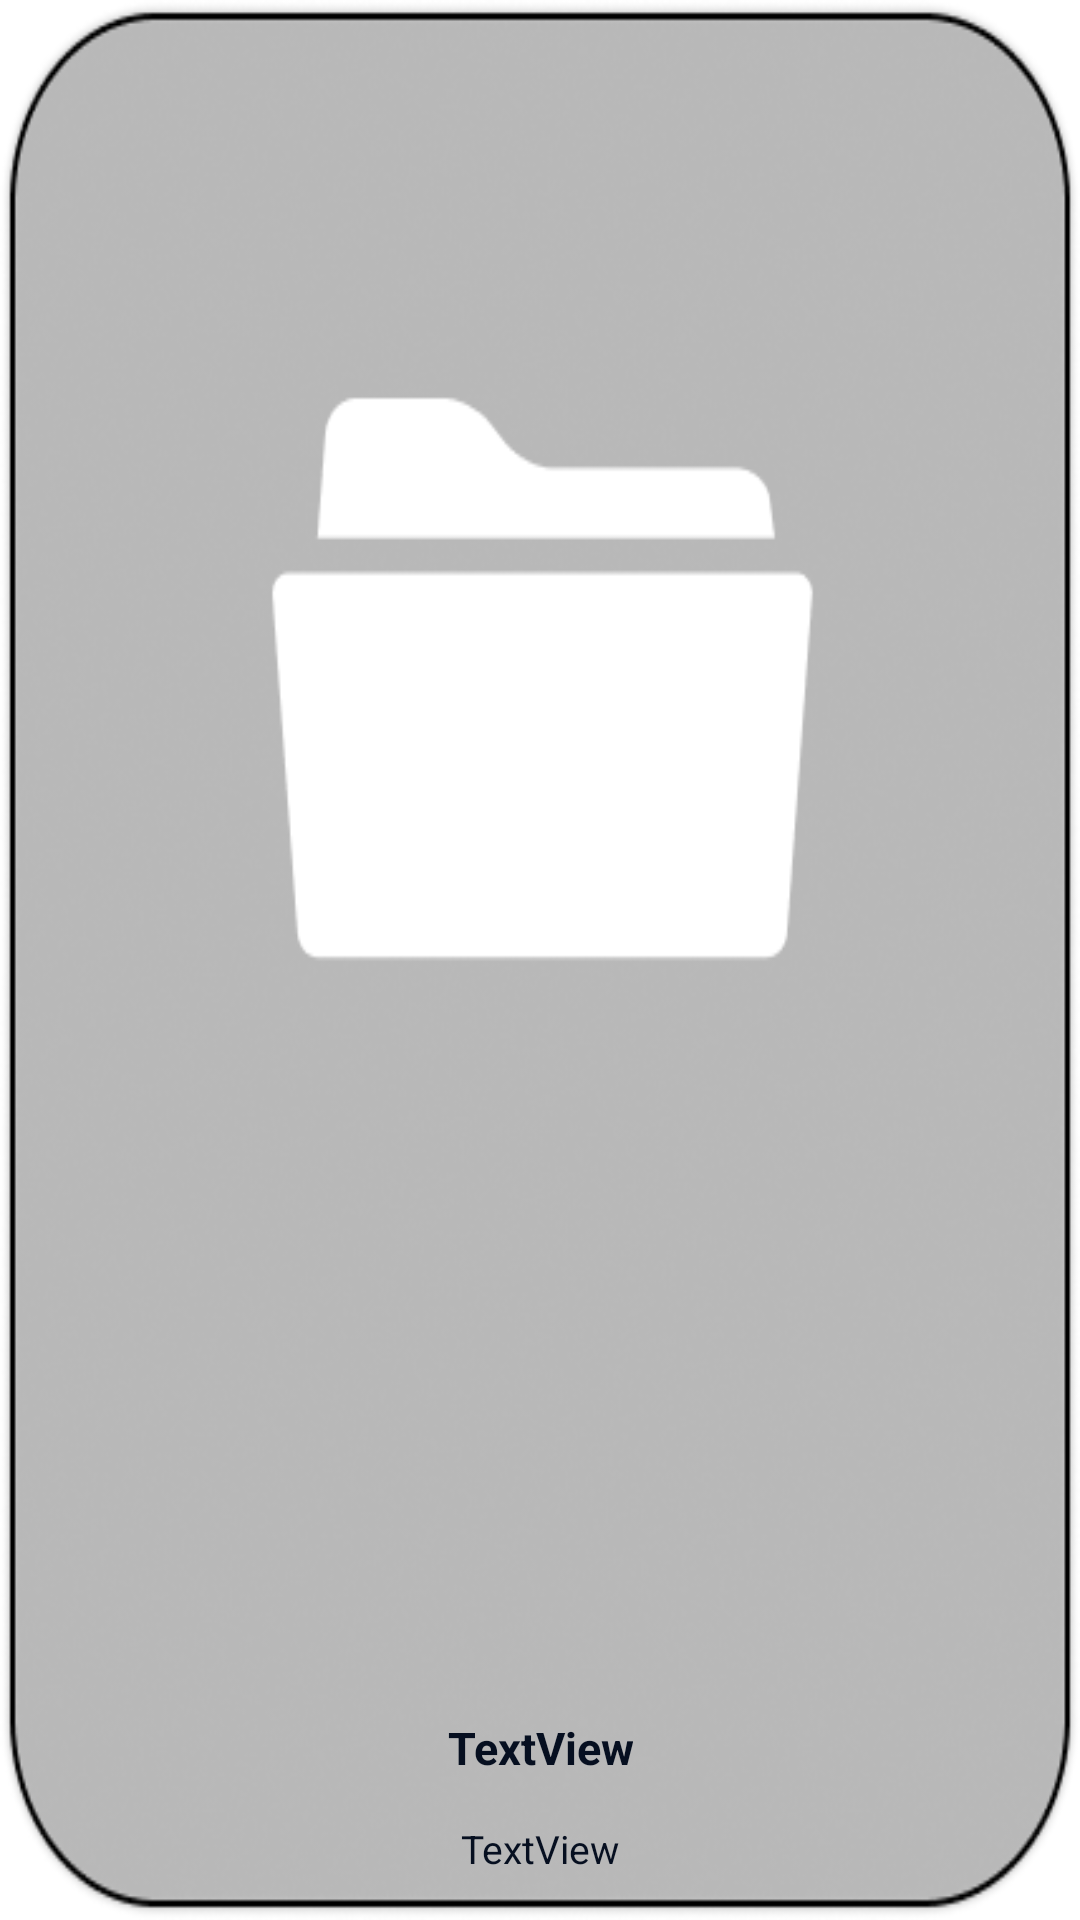

Here is an Android app screen rendered from its layout file. Give the layout XML and the strings, colors and styles it references.
<!-- AndroidManifest.xml: application theme Theme.SGGSScanner -->
<!-- res/layout/notes_subject_card.xml -->
<?xml version="1.0" encoding="utf-8"?>
<androidx.constraintlayout.widget.ConstraintLayout xmlns:android="http://schemas.android.com/apk/res/android"
    xmlns:tools="http://schemas.android.com/tools"
    android:id="@+id/cardColor"
    android:layout_width="150dp"
    android:layout_height="200dp"
    xmlns:app="http://schemas.android.com/apk/res-auto"
    android:layout_margin="15dp"
    app:cardCornerRadius="20dp">


        <ImageView
            android:id="@+id/icon2"
            android:layout_width="match_parent"
            android:layout_height="match_parent"
            android:background="@drawable/icon_subject_folder"
            app:layout_constraintBottom_toBottomOf="parent"
            app:layout_constraintEnd_toEndOf="parent"
            app:layout_constraintStart_toStartOf="parent"
            app:layout_constraintTop_toTopOf="parent" />

        <TextView
            android:id="@+id/subject"
            android:layout_width="wrap_content"
            android:layout_height="20dp"
            android:layout_marginStart="2dp"
            android:layout_marginEnd="2dp"
            android:layout_marginBottom="15dp"
            android:text="TextView"
            android:textAlignment="center"
            android:textColor="@color/black"
            android:textSize="15dp"
            android:textStyle="bold"
            app:layout_constraintBottom_toTopOf="@id/number_of_notes"
            app:layout_constraintEnd_toEndOf="parent"
            app:layout_constraintStart_toStartOf="parent" />

        <TextView
            android:id="@+id/number_of_notes"
            android:layout_width="wrap_content"
            android:layout_height="wrap_content"
            android:layout_gravity="center"
            android:layout_marginBottom="15dp"
            android:text="TextView"
            android:textColor="@color/black"
            android:textSize="13dp"
            app:layout_constraintBottom_toBottomOf="@+id/icon2"
            app:layout_constraintEnd_toEndOf="parent"
            app:layout_constraintStart_toStartOf="parent" />

</androidx.constraintlayout.widget.ConstraintLayout>
<!-- resources referenced by this layout -->
<resources>
  <color name="black">#060F20</color>
  <!-- drawable icon_subject_folder: png bitmap (drawable, 89237 bytes) -->
  <style name="Theme.SGGSScanner" parent="Theme.MaterialComponents.Light.NoActionBar">
          
          <item name="colorPrimary">@color/black</item>
          <item name="colorPrimaryVariant">@color/black</item>
          <item name="colorOnPrimary">@color/white</item>
          
          <item name="colorSecondary">@color/teal_200</item>
          <item name="colorSecondaryVariant">@color/teal_700</item>
          <item name="colorOnSecondary">@color/black</item>
          
          <item name="android:statusBarColor">?attr/colorPrimaryVariant</item>
          <item name="bottomSheetDialogTheme">@style/AppBottomSheetDialogTheme</item>
  
          
      </style>
  <color name="white">#FFFFFFFF</color>
  <color name="teal_200">#FF03DAC5</color>
  <color name="teal_700">#FF018786</color>
  <style name="AppBottomSheetDialogTheme" parent="Theme.Design.BottomSheetDialog">
          <item name="bottomSheetStyle">@style/AppModalStyle</item>
  
      </style>
  <style name="AppModalStyle" parent="Widget.Design.BottomSheet.Modal">
          <item name="android:background">@drawable/round_dialog</item>
      </style>
</resources>
